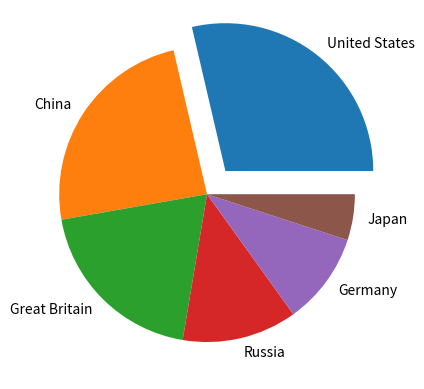

Recreate this plot in Python.
import matplotlib.pyplot as plt

y=[57,48,39,25,20,10]

countries = ['United States','China','Great Britain','Russia','Germany','Japan']
myexplode = [0.2, 0, 0, 0,0,0]

plt.pie(y,labels=countries,explode=myexplode)
#plt.legend()

plt.show()
